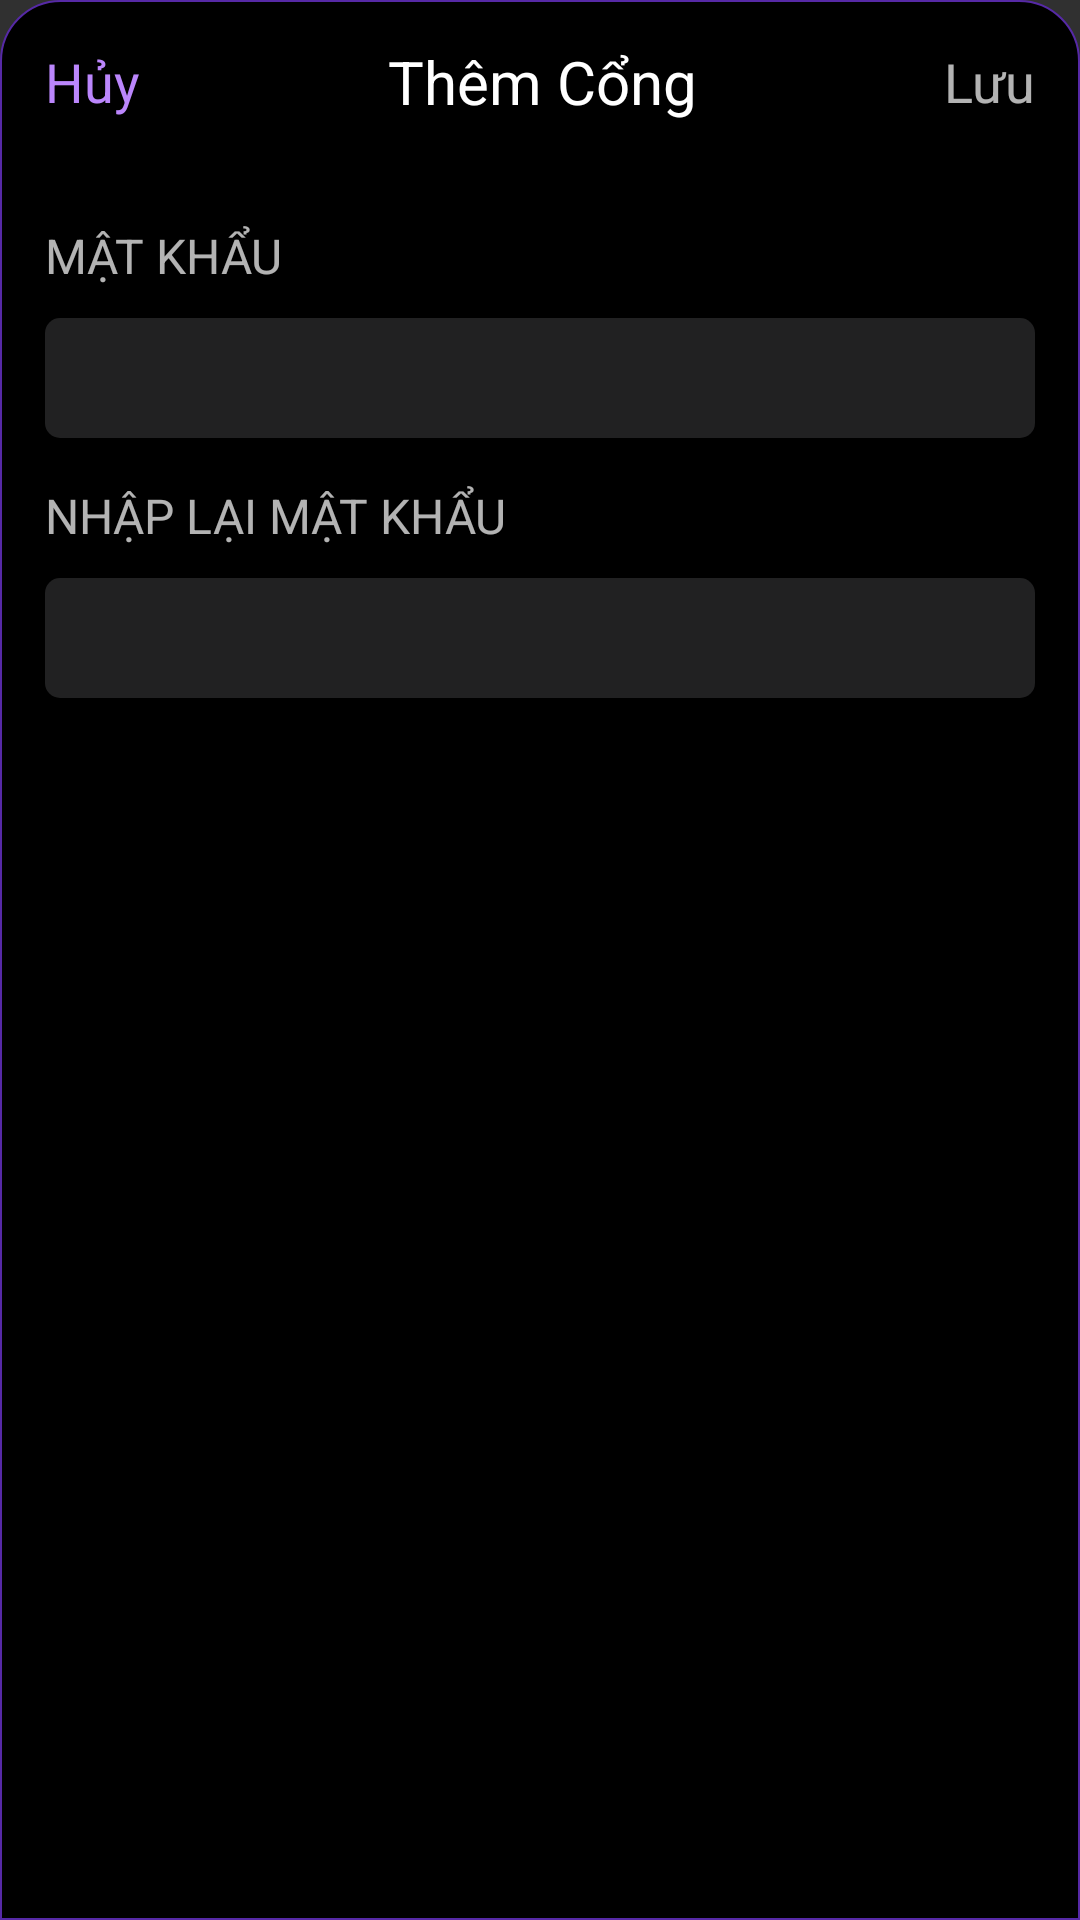

Produce the Android XML layout that renders to this screen, including the resource entries it uses.
<!-- AndroidManifest.xml: application theme Theme.Design.NoActionBar -->
<!-- res/layout/addgatelayout.xml -->
<?xml version="1.0" encoding="utf-8"?>
<androidx.constraintlayout.widget.ConstraintLayout xmlns:android="http://schemas.android.com/apk/res/android"
    xmlns:tools="http://schemas.android.com/tools"
    xmlns:app="http://schemas.android.com/apk/res-auto"
    android:layout_width="match_parent"
    android:layout_height="match_parent"
    android:background="@drawable/bgdialog">

    <TextView
        android:id="@+id/txtCancelAddGate"
        android:layout_width="wrap_content"
        android:layout_height="wrap_content"
        android:layout_marginStart="15dp"
        android:layout_marginTop="15dp"
        android:text="Hủy"
        android:textColor="@color/purple_200"
        android:textSize="18sp"
        app:layout_constraintStart_toStartOf="parent"
        app:layout_constraintTop_toTopOf="parent" />

    <TextView
        android:id="@+id/txtSaveAddGate"
        android:layout_width="wrap_content"
        android:layout_height="wrap_content"
        android:layout_marginEnd="15dp"
        android:text="Lưu"
        android:textSize="18sp"
        app:layout_constraintEnd_toEndOf="parent"
        app:layout_constraintTop_toTopOf="@+id/txtCancelAddGate" />

    <TextView
        android:id="@+id/textView82"
        android:layout_width="wrap_content"
        android:layout_height="wrap_content"
        android:text="Thêm Cổng"
        android:textColor="@color/white"
        android:textSize="20sp"
        app:layout_constraintBottom_toBottomOf="@+id/txtCancelAddGate"
        app:layout_constraintEnd_toStartOf="@+id/txtSaveAddGate"
        app:layout_constraintStart_toEndOf="@+id/txtCancelAddGate"
        app:layout_constraintTop_toTopOf="@+id/txtCancelAddGate" />

    <TextView
        android:id="@+id/textView92"
        android:layout_width="wrap_content"
        android:layout_height="wrap_content"
        android:layout_marginTop="35dp"
        android:text="Mật khẩu"
        android:textAllCaps="true"
        android:textSize="16sp"
        app:layout_constraintStart_toStartOf="@+id/txtCancelAddGate"
        app:layout_constraintTop_toBottomOf="@+id/txtCancelAddGate" />

    <EditText
        android:id="@+id/txtAddPassGate"
        android:layout_width="0dp"
        android:layout_height="40dp"
        android:layout_marginTop="10dp"
        android:background="@drawable/bg_edittext"
        android:paddingLeft="10dp"
        android:textColor="@color/color_text"
        android:inputType="numberPassword"
        app:layout_constraintEnd_toEndOf="@+id/txtSaveAddGate"
        app:layout_constraintStart_toStartOf="@+id/textView92"
        app:layout_constraintTop_toBottomOf="@+id/textView92" />

    <TextView
        android:id="@+id/textView112"
        android:layout_width="wrap_content"
        android:layout_height="wrap_content"
        android:layout_marginTop="15dp"
        android:text="Nhập lại mật khẩu"
        android:textAllCaps="true"
        android:textSize="16sp"
        app:layout_constraintStart_toStartOf="@+id/txtAddPassGate"
        app:layout_constraintTop_toBottomOf="@+id/txtAddPassGate" />


    <EditText
        android:id="@+id/txtAddPassGateRes"
        android:layout_width="0dp"
        android:layout_height="40dp"
        android:background="@drawable/bg_edittext"
        android:inputType="numberPassword"
        android:paddingLeft="10dp"
        android:layout_marginTop="10dp"
        android:textColor="@color/color_text"
        app:layout_constraintEnd_toEndOf="@+id/txtAddPassGate"
        app:layout_constraintHorizontal_bias="0.0"
        app:layout_constraintStart_toStartOf="@+id/txtAddPassGate"
        app:layout_constraintTop_toBottomOf="@+id/textView112" />

    <ProgressBar
        android:id="@+id/progressBar42"
        style="?android:attr/progressBarStyle"
        android:layout_width="wrap_content"
        android:layout_height="wrap_content"
        android:visibility="gone"
        app:layout_constraintBottom_toBottomOf="parent"
        app:layout_constraintEnd_toEndOf="@+id/textView7"
        app:layout_constraintStart_toStartOf="@+id/textView7"
        app:layout_constraintTop_toBottomOf="@+id/textView7" />

    <TextView
        android:id="@+id/textView7"
        android:layout_width="0dp"
        android:layout_height="0dp"
        android:layout_marginTop="50dp"
        app:layout_constraintEnd_toEndOf="@+id/txtAddPassGateRes"
        app:layout_constraintStart_toStartOf="@+id/txtAddPassGateRes"
        app:layout_constraintTop_toBottomOf="@+id/txtAddPassGateRes" />
</androidx.constraintlayout.widget.ConstraintLayout>
<!-- resources referenced by this layout -->
<resources>
  <color name="color_text">#5629A6</color>
  <color name="purple_200">#FFBB86FC</color>
  <color name="white">#FFFFFFFF</color>
  <!-- drawable bg_edittext (drawable) -->
  <?xml version="1.0" encoding="utf-8"?>
  <selector xmlns:android="http://schemas.android.com/apk/res/android">
      <item
          android:state_pressed="false">
          <shape>
              <solid android:color="#212122" />
              <corners android:radius="5dp" />
          </shape>
      </item>
      <item android:state_pressed="true">
          <shape>
              <solid android:color="#2B2C2C" />
              <corners android:radius="5dp" />
              <stroke android:width="1dp"
                  android:color="#3E3C3C"/>
          </shape>>
      </item>
  </selector>
  <!-- drawable bgdialog (drawable) -->
  <?xml version="1.0" encoding="utf-8"?>
  <shape xmlns:android="http://schemas.android.com/apk/res/android">
      <solid android:color="@color/black" />
      <corners android:topLeftRadius="20dp" android:topRightRadius="20dp" />
      <stroke android:width="0.5dp"
          android:color="@color/color_text"/>
  </shape>
  <color name="black">#FF000000</color>
</resources>
